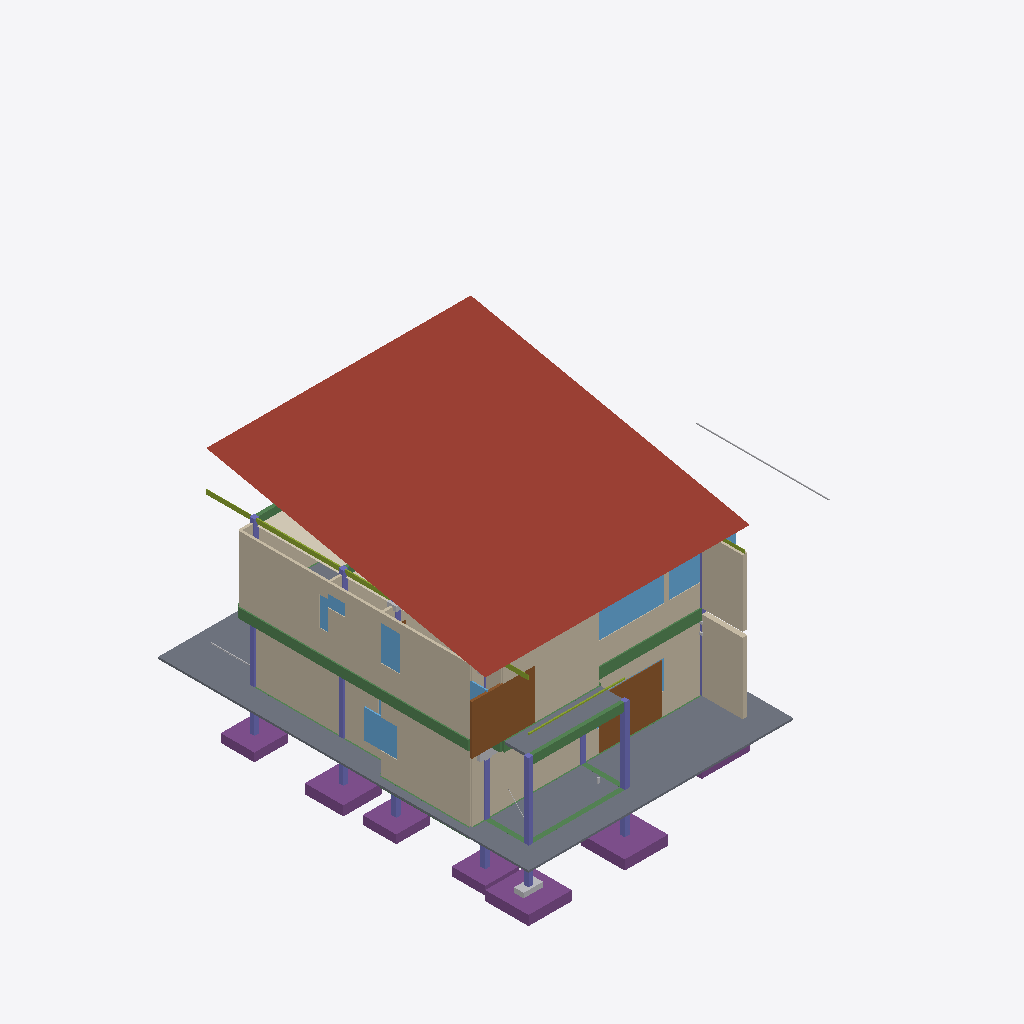
Isometric view of an IFC building model (IFC-SPF (STEP), schema IFC4, length unit metre), seen from the south-west, elements coloured by IFC class: 18 walls (beige), 17 columns (violet), 15 beams (green), 10 windows (light blue), 7 footings (purple), 5 slabs (grey), 5 other elements (light grey), 4 members (olive), 2 doors (brown), 1 roof (red-brown), 1 covering (cream).
Extent 19.3 m × 20.1 m × 10.6 m (x, y, z). Storeys (4): ระดับฐานราก (Foundation Level) at -1.50 m; ชั้น 1 (Ground Floor) at 0.60 m; ชั้น 2 (Upper Floor) at 3.75 m; ชั้นหลังคา (Roof Level) at 6.65 m. Elements (480): 122 IfcBuildingElementProxy, 58 IfcBeam, 48 IfcWall, 47 IfcColumn, 43 IfcLightFixture, 25 IfcSwitchingDevice, 23 IfcOutlet, 23 IfcWindow, 18 IfcMember, 17 IfcFooting, 15 IfcSlab, 10 IfcUnitaryEquipment.

HEADER;
FILE_DESCRIPTION(('ViewDefinition [CoordinationView]'),'2;1');
FILE_NAME('','2026-11-05T13:10:51',(''),(''),'IfcOpenShell 0.8.5-1c5b825','IfcOpenShell 0.8.5-1c5b825','');
FILE_SCHEMA(('IFC4'));
ENDSEC;
DATA;
#1=IFCPROJECT('1eJmSCnu95afa33Qk5Tz0T',$,'บ้านครอบครัวไทยร่วมสมัย 5 (.debim)',$,$,$,$,(#10),#5);
#12=IFCSITE('2tOTzCcmP2XvrEk2yxToLJ',$,'Default Site',$,$,#20,$,$,$,$,$,$,$,$);
#13=IFCBUILDING('1flMLj4ZLFkfrOBz3ZbJrP',$,'บ้านครอบครัวไทยร่วมสมัย 5 (.debim)',$,$,#25,$,$,$,$,$,$);
#26=IFCBUILDINGSTOREY('2VZVsyp7TCwgRZqPexhWML',$,'ระดับฐานราก (Foundation Level)',$,$,#55,$,$,$,-1.5);
#32=IFCBUILDINGSTOREY('1W9xTEGxT82BbPB1QPUXHc',$,'ชั้น 1 (Ground Floor)',$,$,#60,$,$,$,0.6);
#38=IFCBUILDINGSTOREY('02jYIZOSz7ggTeoWgG7_T1',$,'ชั้น 2 (Upper Floor)',$,$,#65,$,$,$,3.75);
#44=IFCBUILDINGSTOREY('0cvnx7YAr33Bd9GFfCcQVr',$,'ชั้นหลังคา (Roof Level)',$,$,#70,$,$,$,6.65);
#5148=IFCROOF('0ploOG_zr1dR$OjU$gnbvA',$,'ROOF-LEANTO-MAIN',$,$,#11918,#5157,$,.SHED_ROOF.);
#2887=IFCSLAB('3vIk7ViDLFgg8H5WPx8Wvk',$,'PAVEMENT-PERIMETER',$,$,#10804,#2906,$,$);
#4164=IFCWALL('2aYFcS9Jf35xRGgllfIZQj',$,'W2-BED3-WEST-WALL',$,$,#11181,#4180,$,$);
#3368=IFCWALL('1RogrQOVD5CPfposBgH7Vf',$,'W1-EXT-WEST-HALL',$,$,#10889,#3384,$,$);
#3299=IFCWALL('1QNAJCxej2YR7XsGRh0NLa',$,'W1-LIVING-BAY-WALL',$,$,#10529,#3315,$,$);
#4060=IFCWALL('0__fX6ZLnApfe4vJHf7DkN',$,'W2-MBED-BAY-WALL',$,$,#11206,#4076,$,$);
#3817=IFCWALL('1SNNm1ihfC7Rbf6pzplOpy',$,'W2-MBED-FRONT-WALL',$,$,#11141,#3833,$,$);
#3472=IFCWALL('3acsW5QQP2SxJsb7A6xZXT',$,'W1-EXT-SOUTH-CARPORT',$,$,#10859,#3488,$,$);
#4112=IFCWALL('39ZWIWaA559A0r5cFlD3Mz',$,'W2-BATH2-WEST-WALL',$,$,#11541,#4128,$,$);
#4718=IFCWALL('0ScTCCumv9cOUL5H8QjebW',$,'W1-FULL-FIREWALL-EAST',$,$,#10584,#4734,$,$);
#3834=IFCDOOR('1yop1gkW11Gvp0aUNAmiuY',$,'DOOR-D1-BALCONY',$,$,#11186,#3850,$,2.05,2.6,$,$,$);
#4735=IFCWALL('0tkImk6cH4rfZeNM6XsZFQ',$,'W1-FULL-FIREWALL-EAST-L2',$,$,#11526,#4751,$,$);
#3420=IFCWALL('1yrym7KdfFEOzw4Jof_GZ1',$,'W1-EXT-SOUTH-LIVING',$,$,#10534,#3436,$,$);
#2645=IFCSLAB('2kHvD7VdPCvhKR$a1uZ9VW',$,'GS-PORCH',$,$,#10979,#2664,$,$);
#2132=IFCBEAM('2TTl6Uri9DywVLyB3Vn553',$,'B-EDGE-WEST',$,$,#11651,#2148,$,$);
#3886=IFCWALL('3$7hw5JOP3cea9V2ZdoEOW',$,'W2-BED2-FRONT-WALL',$,$,#11241,#3902,$,$);
#3437=IFCDOOR('0mKkjNX_90I9hY5d2tSZMo',$,'DOOR-D1-MAIN',$,$,#10609,#3453,$,2.05,2.6,$,$,$);
#71=IFCFOOTING('1g6eSHRCv10BuQ67ZVgNsQ',$,'F4-1A',$,$,#10114,#87,$,$);
#93=IFCFOOTING('0nal8s5cH79elicEckemIK',$,'F4-2A',$,$,#10304,#109,$,$);
#2867=IFCSLAB('0FXTe7JtXFthzEhJxjc4Ww',$,'S2-BALCONY-1',$,$,#11456,#2886,$,$);
#278=IFCFOOTING('2e5ufihwH6w8EcsLsoL5kC',$,'F11-1D',$,$,#10139,#294,$,$);
#3973=IFCWINDOW('3_SJmqBfD14uODl4fQnttb',$,'WIN-N4-03',$,$,#11326,#3989,$,1.2,2.8,$,$,$);
#360=IFCFOOTING('1kax4ndV9CXB12y0jBmzvz',$,'F8-1E',$,$,#10249,#376,$,$);
#192=IFCFOOTING('0f8K4n8Nb3vepYxVQQAFBD',$,'F8-1C',$,$,#10264,#208,$,$);
#116=IFCFOOTING('29ThHBqLv5LghgrK5gl1Z6',$,'F8-1B',$,$,#10134,#132,$,$);
#1741=IFCBEAM('0fMtpf_kD9MQc$p3vDle0n',$,'B1-2B-4B',$,$,#11151,#1757,$,$);
#3229=IFCCOVERING('1opn7gDyrDhh$e810NzQiq',$,'CEIL-L2-BEDROOMS',$,$,#11341,#3248,$,.CEILING.);
#1877=IFCBEAM('3YSNFExXz34Ac4dCBIwuOy',$,'B2-BALCONY-1A-2A',$,$,#11771,#1893,$,$);
#3316=IFCWINDOW('2T_yK4f7z0J9fKrD6ukc0Z',$,'WIN-N1-LIVING',$,$,#10599,#3332,$,1.2,1.4,$,$,$);
#4008=IFCWINDOW('2961vm1Eb2BRGtXZgu3xWf',$,'WIN-N4-04',$,$,#11766,#4024,$,1.2,2.8,$,$,$);
#823=IFCCOLUMN('0v3WsDDrz1nRez19ZvitEv',$,'C1A-2A-L1',$,$,#10749,#839,$,$);
#2625=IFCSLAB('30PyfLHZ9BZPEpGSUDMPsv',$,'GS-CARPORT',$,$,#10814,#2644,$,$);
#3282=IFCWALL('22YK5mMRHAGOgPvbzevmhc',$,'W1-LIVING-BAY-RET-S',$,$,#10719,#3298,$,$);
#806=IFCCOLUMN('3HWcCBrD10Yf4tU48qeY0Y',$,'C1A-1A-L1',$,$,#10679,#822,$,$);
#4303=IFCWALL('3XSBDEoLLEP9AWEvNyLYB6',$,'W2-EXT-NORTH',$,$,#11381,#4319,$,$);
#2608=IFCMEMBER('3tYwJ2nfj1EvNrXz1M5fmx',$,'FASCIA-WEST',$,$,#11928,#2624,$,$);
#4077=IFCWINDOW('1ou6j0WJTAfAPyZ0lBrMCn',$,'WIN-N4-MASTER',$,$,#11816,#4093,$,1.45,1.6,$,$,$);
#2336=IFCMEMBER('3FLCixiG9Bjwh7cpI$HxW8',$,'RAFTER-1',$,$,#11993,#2352,$,$);
#4512=IFCWALL('14swIwmnX1TxP0qP1E$NHR',$,'W2-INT-BATH2-BED3',$,$,#11591,#4528,$,$);
#1316=IFCBEAM('2ANjpKD219DPr84H0TZFos',$,'GB1-1A-2A',$,$,#10359,#1332,$,$);
#4460=IFCWALL('2o44ael0n3pwZHEpSJrCvh',$,'W2-INT-MBED-BATH2',$,$,#11286,#4476,$,$);
#840=IFCCOLUMN('0muL_ptTD8kROwpJgMZLBy',$,'C1-1B-L1',$,$,#10619,#856,$,$);
#993=IFCCOLUMN('07btR0Qzr5z95yx4ZX8Hl_',$,'C1A-1E-L1',$,$,#10449,#1009,$,$);
#942=IFCCOLUMN('0DDwQveCD4S9Awuqsp6Txd',$,'C1-1D-L1',$,$,#10499,#958,$,$);
#169=IFCFOOTING('2_ltsZabr6PenAcYCjyedi',$,'F6-4B',$,$,#10284,#185,$,$);
#7129=IFCUNITARYEQUIPMENT('1tMH6ioFv5JhR$9xn5l10E',$,'WATER-METER-1/2',$,$,#10119,#7145,$,$);
#4129=IFCWINDOW('0dr7NSuEv27wp_bDgzT3EA',$,'WIN-N3-BATH2',$,$,#11586,#4145,$,0.5,1.4,$,$,$);
#2523=IFCMEMBER('2lEAVWQ450mQirz8SjCCE5',$,'RAILING-BALCONY',$,$,#11506,#2539,$,$);
#5218=IFCPIPESEGMENT('3jfZwUxHj6aQWQvnHiNkf_',$,'WASTE-PIPE-2IN-L1',$,$,#10779,#5229,$,$);
#2787=IFCSLAB('3AuWdDVb5FNRVtpPAZRB95',$,'S1-BED-3',$,$,#11551,#2806,$,$);
#1996=IFCBEAM('0_gnTYkRr5hxyniwGaeIxF',$,'RB-1E-4E',$,$,#11943,#2012,$,$);
#3800=IFCWALL('3hzSkN9Rr8aes7lQohPSwZ',$,'W2-MBED-FRONT-RET-W',$,$,#11246,#3816,$,$);
#4251=IFCWINDOW('3glcG8PYv5oO3ZdQ0dQTyM',$,'WIN-N2-09',$,$,#11841,#4267,$,1.2,0.7,$,$,$);
#1333=IFCBEAM('0W4v0Hj7H42xW07cxikceV',$,'GB1-1A-1B',$,$,#10999,#1349,$,$);
#551=IFCCOLUMN('1isk39bF92cg2abQ1fqbqq',$,'STUB-1B',$,$,#10219,#567,$,$);
#1350=IFCBEAM('2n6VLppz92TP3X$9Vx9$tV',$,'GB1-2A-2B',$,$,#11064,#1366,$,$);
#602=IFCCOLUMN('1oUsIzR9H9YhRFcqa0uBgy',$,'STUB-1C',$,$,#10254,#618,$,$);
#2183=IFCBEAM('3EyQvsIKTB_eLN6YAJGk_F',$,'B-EDGE-FRONT',$,$,#11641,#2199,$,$);
#4181=IFCWINDOW('2H2J85DfHB_9bJh50qSZti',$,'WIN-N1-BED3',$,$,#11786,#4197,$,1.2,1.4,$,$,$);
#534=IFCCOLUMN('3iaeXVj1b3EAoZuhGuOf3K',$,'STUB-2A',$,$,#10244,#550,$,$);
#704=IFCCOLUMN('3Salp1cm1FKA3tDGLW$pZT',$,'STUB-1E',$,$,#10169,#720,$,$);
#2047=IFCBEAM('0knBKDNXP8ifQJRXfuhP3t',$,'GB-CANT-EDGE',$,$,#10914,#2063,$,$);
#857=IFCCOLUMN('0VOcF3xkP2G8WblY3oxz3n',$,'C1-2B-L1',$,$,#10414,#873,$,$);
#653=IFCCOLUMN('3no6x1i1r36vx5SgwVMwMS',$,'STUB-1D',$,$,#10184,#669,$,$);
#4216=IFCWINDOW('3eLsAq27jCHvacyJhoZpDh',$,'WIN-N2-08',$,$,#11481,#4232,$,1.2,0.7,$,$,$);
#4043=IFCWALL('0rKDyFFgX9zOxunke8WLsS',$,'W2-WEST-RET-S',$,$,#11436,#4059,$,$);
#874=IFCCOLUMN('377ZG9FCHCbxHgypx1umZU',$,'C1-4B-L1',$,$,#10469,#890,$,$);
#1384=IFCBEAM('1jvydjgIL2Zg3LWANM8OaV',$,'GB1-2B-4B',$,$,#10354,#1400,$,$);
#7061=IFCUNITARYEQUIPMENT('3QEYwCNjbC9OAY3fcmzFE$',$,'AC-FCU-LIVING-18K',$,$,#10309,#7077,$,$);
#1197=IFCCOLUMN('39RPs_eGvCfRUF0n_qWknF',$,'C1-1D-L2',$,$,#11421,#1213,$,$);
#1248=IFCCOLUMN('2X26kisW5ABhW3l2Z4vRYp',$,'C1-1E-L2',$,$,#11396,#1264,$,$);
#517=IFCCOLUMN('1ZW4dq43z8lw6WgKnojN9S',$,'STUB-1A',$,$,#10234,#533,$,$);
#1554=IFCBEAM('2IgjzLkpH4UhXw524rg3B7',$,'GB1-1D-1E',$,$,#10489,#1570,$,$);
#1367=IFCBEAM('2qJ4xDtnj7SeOIGF7EYLCc',$,'GB1-1B-2B',$,$,#10319,#1383,$,$);
#1129=IFCCOLUMN('1XdLHMkKT7lPbk6fHs4B0v',$,'C1-4B-L2',$,$,#11161,#1145,$,$);
#3489=IFCWINDOW('1gSxCjT2P98wlmKbXHnYUP',$,'WIN-N4-02',$,$,#10899,#3505,$,1.2,2.8,$,$,$);
#4286=IFCWALL('0sWbHV7fz4nPPRsBqwZ3k8',$,'W2-WEST-RET-N',$,$,#11316,#4302,$,$);
#3903=IFCWINDOW('2VFvsPWc13nxCd1zuyQHTN',$,'WIN-N1-BED2',$,$,#11311,#3919,$,1.2,1.4,$,$,$);
#2591=IFCMEMBER('2J556c36P6vvMDYxAaCCPO',$,'FASCIA-EAST',$,$,#12003,#2607,$,$);
#6993=IFCAIRTERMINAL('1leGG8sOX3x9Q7DZEqvQDh',$,'FAN-EXHAUST-BATH2',$,$,#11836,#7009,$,.DIFFUSER.);
#5170=IFCPIPESEGMENT('3ZDGCZ6LL8XxHMeDVCPTdi',$,'PIPE-WASTE-MAIN',$,$,#10349,#5181,$,$);
#2149=IFCBEAM('0cPWJW8WDAkwwBk7WoHxJ5',$,'B-CANT-FRONT-1',$,$,#11706,#2165,$,$);
#1146=IFCCOLUMN('2_MdIeLBz9eQiJNw7sqY5j',$,'C1-1C-L2',$,$,#11221,#1162,$,$);
#1486=IFCBEAM('04DWgu29XCUA6WvdMY_Lec',$,'GB1-1C-1D',$,$,#10454,#1502,$,$);
#1979=IFCBEAM('3MUzRWbdz1R9GFBizxOL2W',$,'RB-1D-4D',$,$,#11903,#1995,$,$);
ENDSEC;
